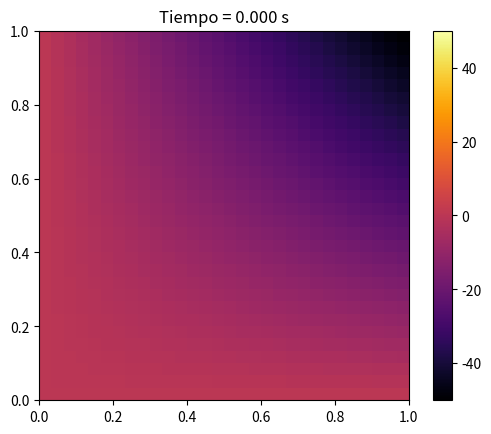

Generate this figure with matplotlib:
import numpy as np
import matplotlib.pyplot as plt
from matplotlib.animation import FuncAnimation
from scipy.sparse import diags, kron, eye, csc_matrix
from scipy.sparse.linalg import spsolve

# Parámetros
L = 1.0
Nx = 30
Ny = 30
dx = L / (Nx - 1)
dy = L / (Ny - 1)
dt = 0.001
Tmax = 0.5
Nt = int(Tmax / dt)
c2 = 0.01

# Mallado
x = np.linspace(0, L, Nx)
y = np.linspace(0, L, Ny)
X, Y = np.meshgrid(x, y)

# Condición inicial
T0 = -50 * X * Y
Tn = T0.flatten()
Tn1 = Tn.copy()

# Función para construir matriz Laplaciana sparse
def laplace_sparse(N, h, neumann=False):
    main = -2 * np.ones(N)
    off = np.ones(N - 1)
    diagonals = [main, off, off]
    offsets = [0, -1, 1]
    M = diags(diagonals, offsets, format='lil')
    
    if neumann:
        M[0, 0] = -2
        M[0, 1] = 2
        M[-1, -2] = 2
        M[-1, -1] = -2

    return M.tocsc() / h**2

# Construcción sparse de derivadas
Dx = laplace_sparse(Nx, dx, neumann=True)
Dy = laplace_sparse(Ny, dy, neumann=False)

Ix = eye(Nx, format='csc')
Iy = eye(Ny, format='csc')

Ax = kron(Iy, Dx, format='csc')
Ay = kron(Dy, Ix, format='csc')

A = eye(Nx * Ny, format='csc') - dt**2 * c2 * (Ax + Ay)

# Aplicar condiciones de frontera Dirichlet
def apply_dirichlet(T_vec):
    T_mat = T_vec.reshape((Ny, Nx))
    T_mat[0, :] = 50
    T_mat[-1, :] = 10
    return T_mat.flatten()

# Inicializar figura
fig, ax = plt.subplots()
T_mat = Tn.reshape(Ny, Nx)
im = ax.imshow(T_mat, cmap='inferno', origin='lower', extent=[0, L, 0, L], vmin=-50, vmax=50)
cbar = plt.colorbar(im)
title = ax.set_title("Tiempo = 0.000 s")

# Función de actualización
def update(frame):
    global Tn, Tn1

    rhs = 2 * Tn - Tn1
    rhs = apply_dirichlet(rhs)
    Tnp1 = spsolve(A, rhs)
    Tnp1 = apply_dirichlet(Tnp1)

    Tn1 = Tn
    Tn = Tnp1

    T_mat = Tnp1.reshape(Ny, Nx)
    im.set_array(T_mat)
    title.set_text(f"Tiempo = {frame * dt:.3f} s")
    return im, title

# Crear la animación
anim = FuncAnimation(fig, update, frames=range(0, Nt, 5), interval=100)
plt.show()
